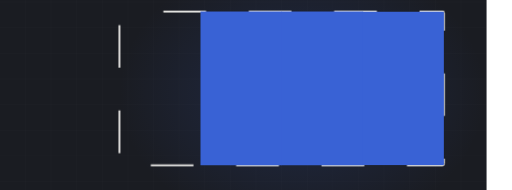
t = 0.00 s
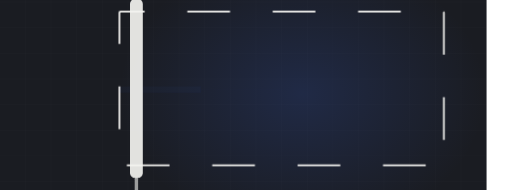
t = 1.72 s
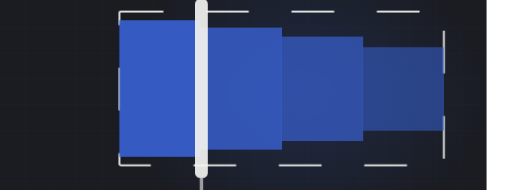
t = 3.40 s
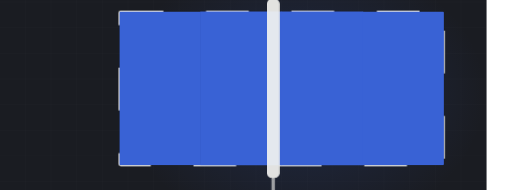
t = 4.67 s
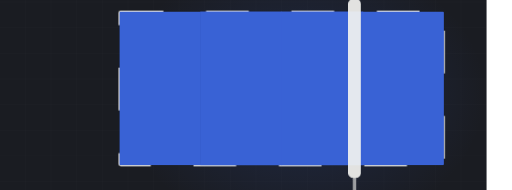
t = 6.08 s
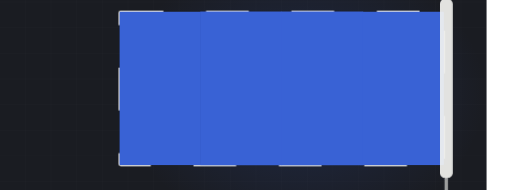
t = 8.90 s

The animated SVG that drew these frames (rendered in a browser with its animation timeline set to each time). Animation: 3 CSS @keyframes rules; frames cover the first 8.90 s, repeats indefinitely.

<svg xmlns="http://www.w3.org/2000/svg" viewBox="60 235 1200 445" width="1200" height="445" preserveAspectRatio="xMidYMid slice" role="img" aria-label="Wall being rolled with fresh paint"><defs><radialGradient id="glow"><stop offset="0%" stop-color="#3962d5" stop-opacity=".20"/><stop offset="100%" stop-color="#3962d5" stop-opacity="0"/></radialGradient></defs><style>.dw2{stroke-dasharray:100;stroke-dashoffset:100;animation:dw 13.41s ease-in-out infinite}@keyframes dw{0%{stroke-dashoffset:100}24%{stroke-dashoffset:0}84%{stroke-dashoffset:0;opacity:1}95%{stroke-dashoffset:0;opacity:0}100%{stroke-dashoffset:100;opacity:0}}.lane{transform-origin:bottom center;animation:ln 13.41s ease-in-out infinite;opacity:0}@keyframes ln{0%,10%{opacity:0;transform:scaleY(0)}30%{opacity:1;transform:scaleY(1)}84%{opacity:1}95%,100%{opacity:0}}.roller{animation:rl 13.41s ease-in-out infinite;opacity:0}@keyframes rl{0%{transform:translateX(0);opacity:0}8%{opacity:1}72%{transform:translateX(786px);opacity:1}82%,100%{opacity:0}}@media (prefers-reduced-motion: reduce){*{animation:none!important}.dw{stroke-dashoffset:0!important}[class]{opacity:1!important}}/*rest-state*/.dw2{stroke-dashoffset:0;opacity:1}.lane{opacity:1}.roller{opacity:1}</style><rect width="1200" height="900" fill="#1a1c22"/><line x1="0" y1="0" x2="0" y2="900" stroke="#f4f3f0" stroke-width="1" opacity=".028"/><line x1="60" y1="0" x2="60" y2="900" stroke="#f4f3f0" stroke-width="1" opacity=".028"/><line x1="120" y1="0" x2="120" y2="900" stroke="#f4f3f0" stroke-width="1" opacity=".028"/><line x1="180" y1="0" x2="180" y2="900" stroke="#f4f3f0" stroke-width="1" opacity=".028"/><line x1="240" y1="0" x2="240" y2="900" stroke="#f4f3f0" stroke-width="1" opacity=".028"/><line x1="300" y1="0" x2="300" y2="900" stroke="#f4f3f0" stroke-width="1" opacity=".028"/><line x1="360" y1="0" x2="360" y2="900" stroke="#f4f3f0" stroke-width="1" opacity=".028"/><line x1="420" y1="0" x2="420" y2="900" stroke="#f4f3f0" stroke-width="1" opacity=".028"/><line x1="480" y1="0" x2="480" y2="900" stroke="#f4f3f0" stroke-width="1" opacity=".028"/><line x1="540" y1="0" x2="540" y2="900" stroke="#f4f3f0" stroke-width="1" opacity=".028"/><line x1="600" y1="0" x2="600" y2="900" stroke="#f4f3f0" stroke-width="1" opacity=".028"/><line x1="660" y1="0" x2="660" y2="900" stroke="#f4f3f0" stroke-width="1" opacity=".028"/><line x1="720" y1="0" x2="720" y2="900" stroke="#f4f3f0" stroke-width="1" opacity=".028"/><line x1="780" y1="0" x2="780" y2="900" stroke="#f4f3f0" stroke-width="1" opacity=".028"/><line x1="840" y1="0" x2="840" y2="900" stroke="#f4f3f0" stroke-width="1" opacity=".028"/><line x1="900" y1="0" x2="900" y2="900" stroke="#f4f3f0" stroke-width="1" opacity=".028"/><line x1="960" y1="0" x2="960" y2="900" stroke="#f4f3f0" stroke-width="1" opacity=".028"/><line x1="1020" y1="0" x2="1020" y2="900" stroke="#f4f3f0" stroke-width="1" opacity=".028"/><line x1="1080" y1="0" x2="1080" y2="900" stroke="#f4f3f0" stroke-width="1" opacity=".028"/><line x1="1140" y1="0" x2="1140" y2="900" stroke="#f4f3f0" stroke-width="1" opacity=".028"/><line x1="1200" y1="0" x2="1200" y2="900" stroke="#f4f3f0" stroke-width="1" opacity=".028"/><line x1="0" y1="0" x2="1200" y2="0" stroke="#f4f3f0" stroke-width="1" opacity=".028"/><line x1="0" y1="60" x2="1200" y2="60" stroke="#f4f3f0" stroke-width="1" opacity=".028"/><line x1="0" y1="120" x2="1200" y2="120" stroke="#f4f3f0" stroke-width="1" opacity=".028"/><line x1="0" y1="180" x2="1200" y2="180" stroke="#f4f3f0" stroke-width="1" opacity=".028"/><line x1="0" y1="240" x2="1200" y2="240" stroke="#f4f3f0" stroke-width="1" opacity=".028"/><line x1="0" y1="300" x2="1200" y2="300" stroke="#f4f3f0" stroke-width="1" opacity=".028"/><line x1="0" y1="360" x2="1200" y2="360" stroke="#f4f3f0" stroke-width="1" opacity=".028"/><line x1="0" y1="420" x2="1200" y2="420" stroke="#f4f3f0" stroke-width="1" opacity=".028"/><line x1="0" y1="480" x2="1200" y2="480" stroke="#f4f3f0" stroke-width="1" opacity=".028"/><line x1="0" y1="540" x2="1200" y2="540" stroke="#f4f3f0" stroke-width="1" opacity=".028"/><line x1="0" y1="600" x2="1200" y2="600" stroke="#f4f3f0" stroke-width="1" opacity=".028"/><line x1="0" y1="660" x2="1200" y2="660" stroke="#f4f3f0" stroke-width="1" opacity=".028"/><line x1="0" y1="720" x2="1200" y2="720" stroke="#f4f3f0" stroke-width="1" opacity=".028"/><line x1="0" y1="780" x2="1200" y2="780" stroke="#f4f3f0" stroke-width="1" opacity=".028"/><line x1="0" y1="840" x2="1200" y2="840" stroke="#f4f3f0" stroke-width="1" opacity=".028"/><line x1="0" y1="900" x2="1200" y2="900" stroke="#f4f3f0" stroke-width="1" opacity=".028"/><ellipse cx="768" cy="455" rx="430" ry="330" fill="url(#glow)"/><rect class="dw2" x="340" y="262" width="760" height="360" fill="none" stroke="#f4f3f0" stroke-width="4" opacity=".45" rx="3"/><clipPath id="wall"><rect x="340" y="262" width="760" height="360" rx="3"/></clipPath><g clip-path="url(#wall)"><rect class="lane" x="340.0" y="262" width="191.0" height="360" fill="#3962d5" opacity="0.30" style="animation-delay:0.00s"/><rect class="lane" x="530.0" y="262" width="191.0" height="360" fill="#3962d5" opacity="0.37" style="animation-delay:0.22s"/><rect class="lane" x="720.0" y="262" width="191.0" height="360" fill="#3962d5" opacity="0.44" style="animation-delay:0.43s"/><rect class="lane" x="910.0" y="262" width="191.0" height="360" fill="#3962d5" opacity="0.30" style="animation-delay:0.65s"/></g><g class="roller"><rect x="314" y="232" width="30" height="420" rx="12" fill="#f4f3f0" opacity=".92"/><rect x="325" y="650" width="8" height="70" rx="4" fill="#f4f3f0" opacity=".6"/></g></svg>
